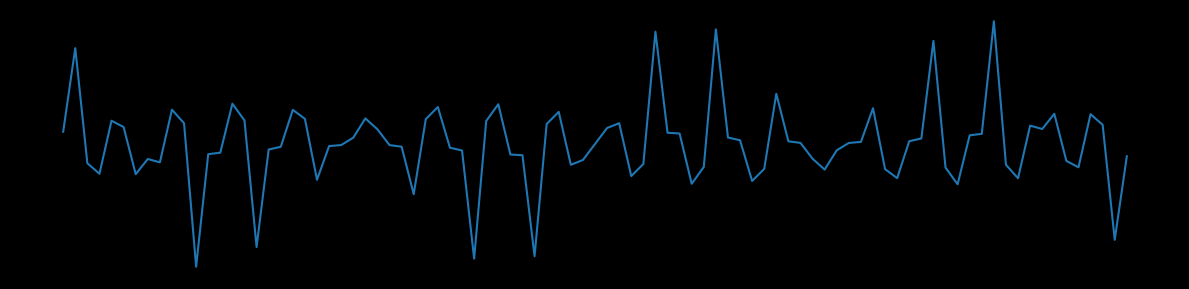

Write Python code to recreate this figure. (Note: this script raises an exception after producing the figure.)
#brought to you by the colour Sigmoid, and the letter 12.
import numpy as np
from datetime import datetime
import matplotlib.pyplot as plt
import matplotlib.animation as animation
fig = plt.figure(figsize=(12,3),facecolor='black')
plt.xticks([])
plt.yticks([])
plt.axis("off")
x:np.array
nx:np.array
p:np.array
pn:np.array
pdn:np.array
ndx:np.array
def mk_plt(x:np.array,nx:np.array,p:np.array,pn:np.array,pdn:np.array,ndx:np.array,)->plt:
    return plt.plot(pdn[::1]-ndx[::-1]*-np.tan(x)*np.sin(p),(np.sin((nx)[::-1]-(np.pi)))*(+np.sin((pn)[::1]-(np.sqrt(12)/2))))

def anim(ln):
    fig.clear()
    plt.axis("off")
    fig.set_facecolor("black")
    fig.set_alpha(0.1)
    fig.set_dpi(600)
    fig.set_linewidth(0.01)
    fig.set_edgecolor("black")
    fig.add_gridspec(30, 10)
    fig.set_tight_layout(True)
    ln = int(abs(ln//3 + 10))
    x = np.linspace(ln,ln*1000,ln)
    nx=(np.empty(x.shape))
    p = np.linspace(ln,ln*1000,ln)
    pn=(np.empty(p.shape))
    nx[::-1]=np.sin(x)[::-1]/1 - np.sin(x)[::1]/1
    x[::1]=np.sin(nx)[::-1]/(np.sqrt(12)) - np.sin(nx)[::-1]/(np.sqrt(12))
    nx[::-1]=np.sin(nx)[::-1]/1 - np.sin(nx)[::1]*+1
    nx[::1]=np.sin(nx)[::-1]*(np.sqrt(12))/2 - np.sin(nx)[::1]*(np.sqrt(12))/2
    p[::1]=(p-np.min(p))/(np.max(p)-np.min(p))**(1--1)*+-1
    pn[::-1]=np.sin(p)[::-1]/1 - np.sin(p)[::1]/1
    p[::1]=np.sin(pn)[::-1]/np.pi - np.sin(pn)[::-1]/np.pi
    pn[::-1]=np.sin(pn)[::-1]/1 - np.sin(pn)[::1]*+1
    pn[::1]=np.sin(pn)[::-1]*np.pi/2 - np.sin(pn)[::1]*np.pi/2
    pdn=(pn-min(nx))/(max(pn)-min(pn))**(1--1)*+-1
    ndx=(nx-min(nx))/(max(nx)-min(nx))**(1--1)*+-1
    return mk_plt(x,nx,p,pn,pdn,ndx)

anim = animation.FuncAnimation(fig, anim, frames = 5000, interval = 10) 
anim.save(f'oscillatory_mechanics_test_{str(datetime.strftime(datetime.now(), r"%Y%m%d%H%M%S%f"))}.mp4', writer = 'ffmpeg', fps = 60)
